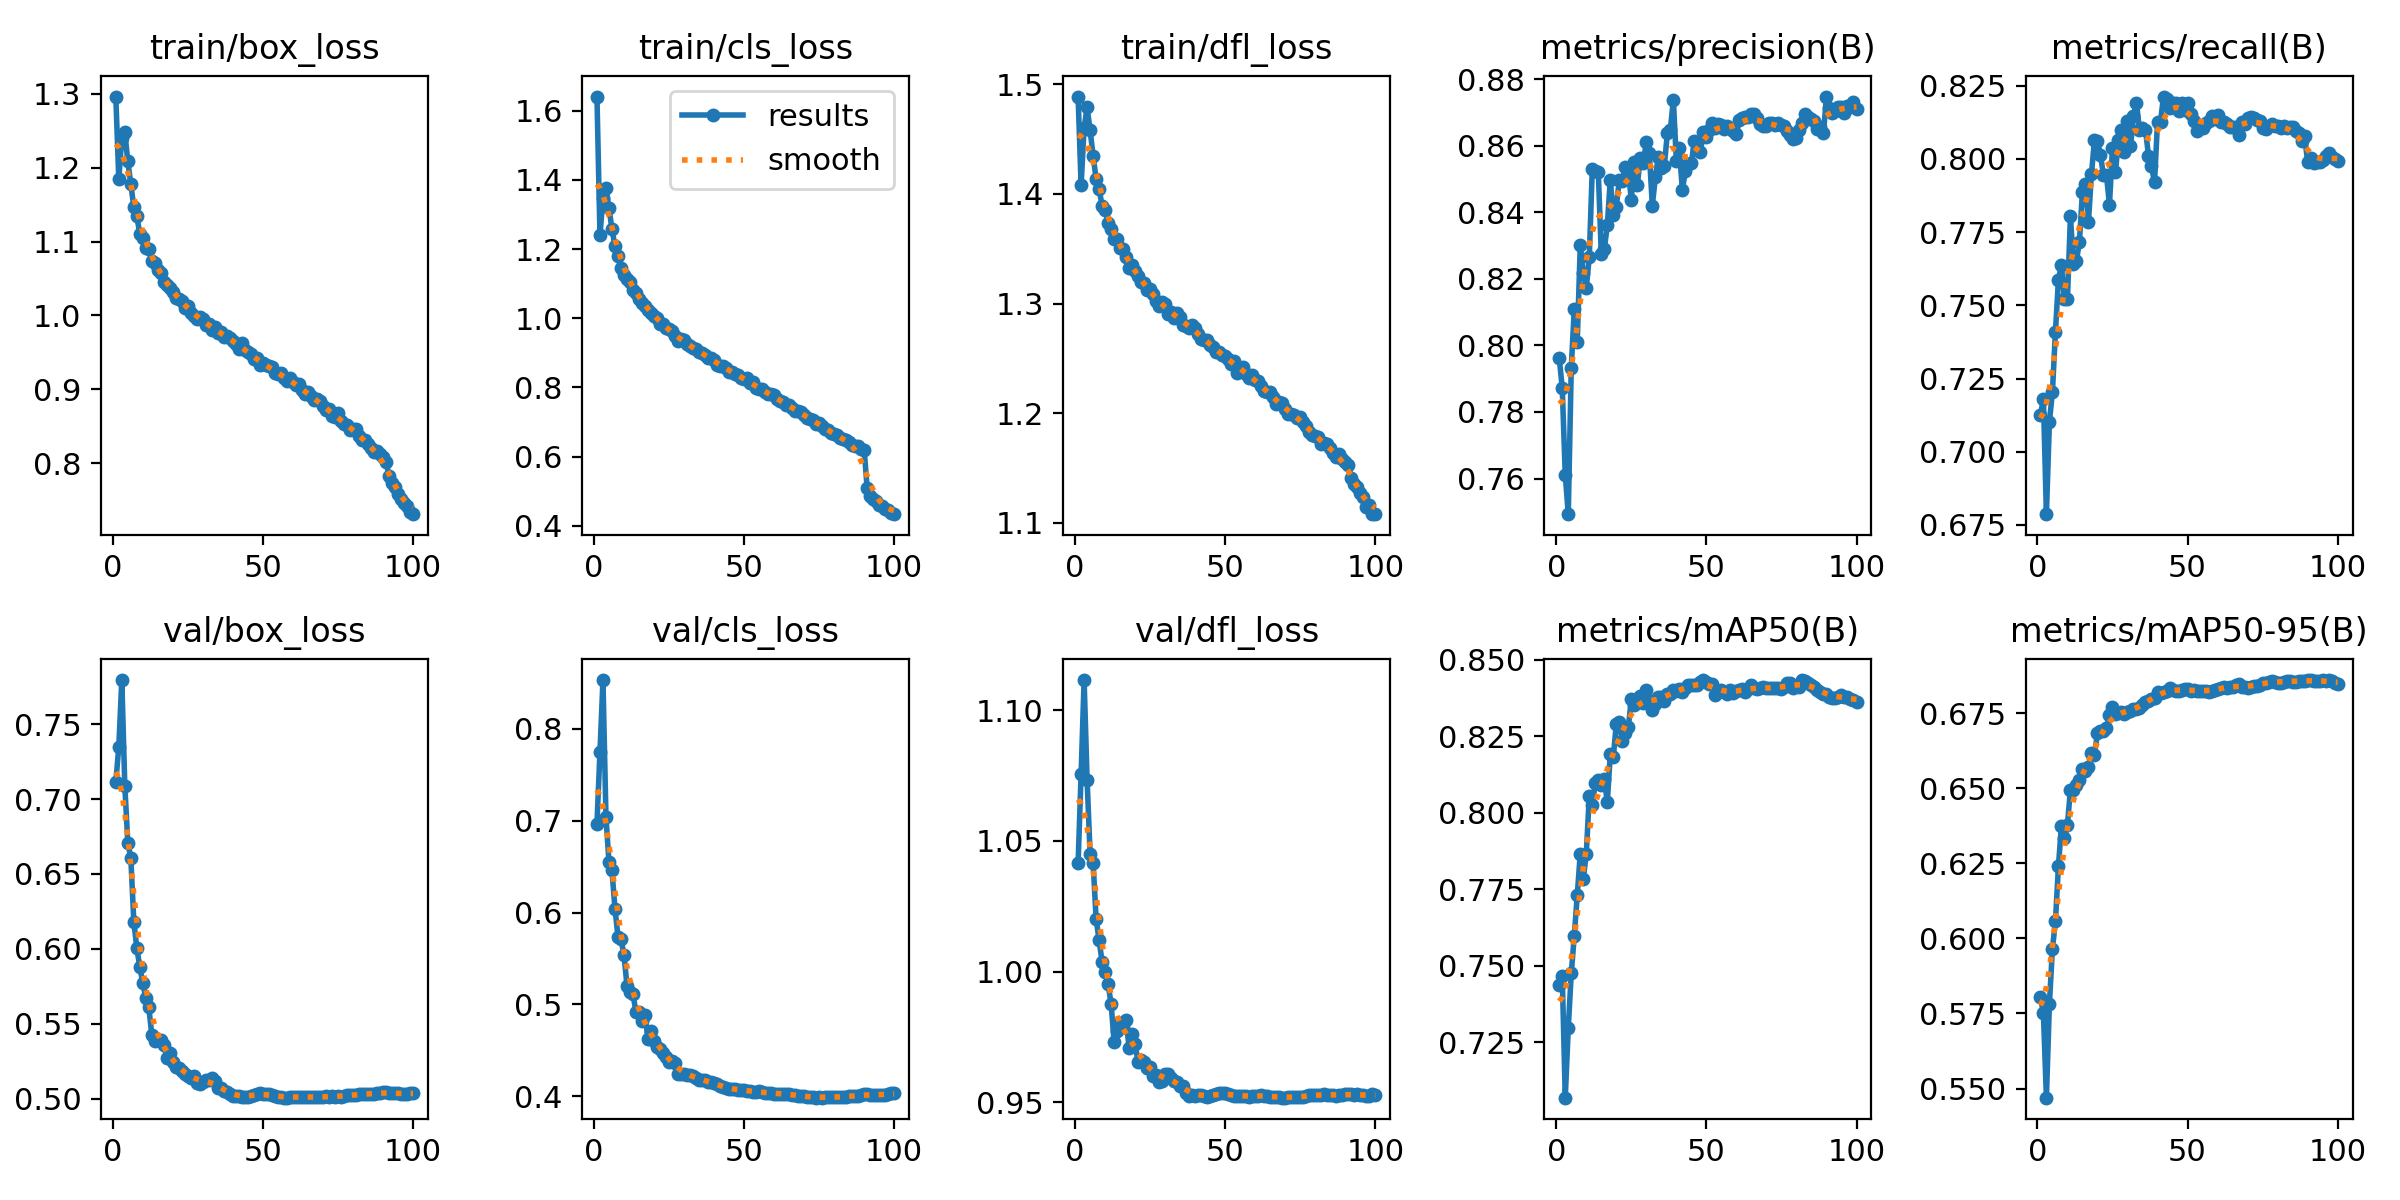

Source data for this figure (header and first rows):
epoch, time, train/box_loss, train/cls_loss, train/dfl_loss, metrics/precision(B), metrics/recall(B), metrics/mAP50(B), metrics/mAP50-95(B), val/box_loss, val/cls_loss, val/dfl_loss, lr/pg0, lr/pg1, lr/pg2
1, 681.6, 1.296, 1.641, 1.489, 0.7962, 0.7127, 0.7438, 0.5805, 0.7112, 0.6964, 1.042, 0.003331, 0.003331, 0.003331
2, 1220, 1.184, 1.24, 1.408, 0.7871, 0.7178, 0.7467, 0.5751, 0.735, 0.7745, 1.076, 0.006598, 0.006598, 0.006598
3, 1743, 1.24, 1.347, 1.46, 0.7611, 0.6787, 0.707, 0.547, 0.7794, 0.8528, 1.112, 0.0098, 0.0098, 0.0098
4, 2263, 1.248, 1.377, 1.479, 0.7493, 0.7103, 0.7296, 0.5783, 0.7088, 0.7038, 1.073, 0.009703, 0.009703, 0.009703
5, 2783, 1.208, 1.318, 1.458, 0.7933, 0.7204, 0.7476, 0.5965, 0.6708, 0.6549, 1.045, 0.009604, 0.009604, 0.009604
6, 3330, 1.178, 1.258, 1.435, 0.8108, 0.741, 0.7598, 0.6056, 0.6607, 0.6458, 1.042, 0.009505, 0.009505, 0.009505
7, 3852, 1.146, 1.208, 1.414, 0.8012, 0.7585, 0.7732, 0.624, 0.6183, 0.6043, 1.02, 0.009406, 0.009406, 0.009406
8, 4419, 1.134, 1.179, 1.405, 0.8302, 0.7639, 0.7867, 0.6375, 0.6004, 0.5738, 1.012, 0.009307, 0.009307, 0.009307
9, 4944, 1.111, 1.145, 1.389, 0.8216, 0.7521, 0.7784, 0.6333, 0.588, 0.5707, 1.004, 0.009208, 0.009208, 0.009208
10, 5463, 1.105, 1.126, 1.386, 0.8173, 0.7521, 0.7866, 0.6378, 0.5772, 0.5542, 1, 0.009109, 0.009109, 0.009109
11, 5983, 1.092, 1.113, 1.374, 0.8265, 0.7803, 0.8055, 0.6495, 0.5671, 0.5205, 0.9951, 0.00901, 0.00901, 0.00901
12, 6492, 1.09, 1.106, 1.368, 0.8529, 0.764, 0.8025, 0.6494, 0.561, 0.5141, 0.9876, 0.008911, 0.008911, 0.008911
13, 7013, 1.073, 1.083, 1.359, 0.8525, 0.7651, 0.8096, 0.6512, 0.5423, 0.5111, 0.973, 0.008812, 0.008812, 0.008812
14, 7543, 1.071, 1.074, 1.359, 0.852, 0.7717, 0.8108, 0.6528, 0.5388, 0.4917, 0.9771, 0.008713, 0.008713, 0.008713
15, 8062, 1.062, 1.057, 1.351, 0.8274, 0.7887, 0.8089, 0.6565, 0.539, 0.4923, 0.9802, 0.008614, 0.008614, 0.008614
16, 8640, 1.058, 1.045, 1.35, 0.8289, 0.7915, 0.811, 0.6557, 0.5394, 0.4826, 0.9787, 0.008515, 0.008515, 0.008515
17, 9159, 1.045, 1.037, 1.342, 0.8361, 0.7784, 0.8035, 0.657, 0.536, 0.4886, 0.9813, 0.008416, 0.008416, 0.008416
18, 9686, 1.042, 1.023, 1.332, 0.8497, 0.7948, 0.8191, 0.6619, 0.5273, 0.4627, 0.9706, 0.008317, 0.008317, 0.008317
19, 10210, 1.038, 1.016, 1.335, 0.839, 0.8063, 0.8182, 0.6609, 0.5303, 0.4716, 0.9761, 0.008218, 0.008218, 0.008218
20, 10818, 1.032, 1.006, 1.33, 0.8417, 0.8063, 0.8291, 0.6683, 0.5244, 0.4598, 0.9721, 0.008119, 0.008119, 0.008119
21, 11337, 1.024, 1.001, 1.325, 0.8498, 0.8012, 0.8295, 0.669, 0.5211, 0.4541, 0.9652, 0.00802, 0.00802, 0.00802
22, 11869, 1.022, 0.9848, 1.319, 0.8493, 0.7945, 0.8236, 0.6689, 0.5208, 0.4517, 0.966, 0.007921, 0.007921, 0.007921
23, 12390, 1.02, 0.9828, 1.318, 0.8536, 0.7944, 0.8261, 0.67, 0.5185, 0.4473, 0.9654, 0.007822, 0.007822, 0.007822
24, 13106, 1.011, 0.9707, 1.312, 0.8521, 0.7844, 0.8279, 0.6743, 0.5164, 0.443, 0.9632, 0.007723, 0.007723, 0.007723
25, 13628, 1.013, 0.9689, 1.314, 0.8438, 0.8036, 0.837, 0.677, 0.5149, 0.438, 0.9634, 0.007624, 0.007624, 0.007624
26, 14158, 1.004, 0.9637, 1.309, 0.855, 0.7956, 0.8352, 0.6749, 0.5138, 0.439, 0.9598, 0.007525, 0.007525, 0.007525
27, 14668, 0.9992, 0.948, 1.302, 0.8482, 0.8065, 0.8371, 0.675, 0.5154, 0.436, 0.9605, 0.007426, 0.007426, 0.007426
28, 15206, 0.9952, 0.9353, 1.298, 0.8563, 0.8099, 0.8381, 0.6753, 0.5106, 0.4246, 0.9577, 0.007327, 0.007327, 0.007327
29, 15721, 0.9973, 0.939, 1.301, 0.8548, 0.8025, 0.8357, 0.6749, 0.5095, 0.4243, 0.9581, 0.007228, 0.007228, 0.007228
30, 16256, 0.9955, 0.9362, 1.299, 0.8611, 0.813, 0.8402, 0.6755, 0.5114, 0.4248, 0.9607, 0.007129, 0.007129, 0.007129
31, 16796, 0.9871, 0.9269, 1.29, 0.8577, 0.8043, 0.8364, 0.6756, 0.5122, 0.4229, 0.9607, 0.00703, 0.00703, 0.00703
32, 17408, 0.988, 0.9212, 1.293, 0.842, 0.8146, 0.8335, 0.6763, 0.5128, 0.4233, 0.9592, 0.006931, 0.006931, 0.006931
33, 17931, 0.9799, 0.9132, 1.287, 0.8505, 0.8191, 0.8355, 0.6763, 0.5135, 0.4227, 0.9581, 0.006832, 0.006832, 0.006832
34, 18456, 0.9849, 0.9115, 1.291, 0.8566, 0.8098, 0.838, 0.6768, 0.5115, 0.4201, 0.9579, 0.006733, 0.006733, 0.006733
35, 18976, 0.9762, 0.9032, 1.287, 0.8532, 0.8105, 0.8378, 0.6776, 0.5073, 0.4182, 0.9563, 0.006634, 0.006634, 0.006634
36, 19736, 0.9775, 0.9003, 1.28, 0.854, 0.8099, 0.8365, 0.6786, 0.5073, 0.4183, 0.9562, 0.006535, 0.006535, 0.006535
37, 20259, 0.9709, 0.8928, 1.28, 0.8637, 0.8011, 0.8388, 0.679, 0.5052, 0.4174, 0.9537, 0.006436, 0.006436, 0.006436
38, 20795, 0.9725, 0.8851, 1.277, 0.8647, 0.7975, 0.8388, 0.6797, 0.5043, 0.4159, 0.9526, 0.006337, 0.006337, 0.006337
39, 21317, 0.9701, 0.886, 1.28, 0.8738, 0.792, 0.84, 0.6802, 0.5032, 0.4153, 0.9526, 0.006238, 0.006238, 0.006238
40, 21901, 0.9657, 0.8793, 1.278, 0.8555, 0.8125, 0.8397, 0.682, 0.502, 0.4146, 0.9525, 0.006139, 0.006139, 0.006139
41, 22424, 0.9618, 0.8658, 1.272, 0.8592, 0.8127, 0.8404, 0.6816, 0.5018, 0.4135, 0.9526, 0.00604, 0.00604, 0.00604
42, 23006, 0.9545, 0.861, 1.267, 0.8466, 0.8213, 0.8396, 0.682, 0.5015, 0.4116, 0.9526, 0.005941, 0.005941, 0.005941
43, 23529, 0.9621, 0.8632, 1.267, 0.8524, 0.8204, 0.8407, 0.6825, 0.5012, 0.41, 0.9524, 0.005842, 0.005842, 0.005842
44, 24248, 0.9536, 0.8572, 1.267, 0.8545, 0.8175, 0.8418, 0.6835, 0.5009, 0.409, 0.9521, 0.005743, 0.005743, 0.005743
45, 24771, 0.9504, 0.8445, 1.263, 0.8547, 0.819, 0.8416, 0.6828, 0.5013, 0.4076, 0.9523, 0.005644, 0.005644, 0.005644
46, 25329, 0.9477, 0.8458, 1.261, 0.8614, 0.8189, 0.8417, 0.6824, 0.5018, 0.4078, 0.9526, 0.005545, 0.005545, 0.005545
47, 26143, 0.9416, 0.8395, 1.256, 0.8586, 0.8164, 0.8418, 0.6825, 0.5023, 0.4077, 0.953, 0.005446, 0.005446, 0.005446
48, 26673, 0.9428, 0.8353, 1.256, 0.858, 0.8191, 0.8426, 0.6827, 0.5034, 0.4073, 0.9533, 0.005347, 0.005347, 0.005347
49, 27191, 0.9323, 0.8265, 1.253, 0.8642, 0.8168, 0.8434, 0.683, 0.5036, 0.4075, 0.9536, 0.005248, 0.005248, 0.005248
50, 27722, 0.935, 0.8252, 1.252, 0.8625, 0.8191, 0.8426, 0.6831, 0.5034, 0.4067, 0.9535, 0.005149, 0.005149, 0.005149
51, 28238, 0.9331, 0.8264, 1.25, 0.8646, 0.8153, 0.8421, 0.6823, 0.5032, 0.4059, 0.9532, 0.00505, 0.00505, 0.00505
52, 28796, 0.9313, 0.8122, 1.245, 0.8669, 0.8131, 0.842, 0.6827, 0.5029, 0.4056, 0.9528, 0.004951, 0.004951, 0.004951
53, 29318, 0.9297, 0.8147, 1.248, 0.8652, 0.8097, 0.8384, 0.6823, 0.5022, 0.4052, 0.9525, 0.004852, 0.004852, 0.004852
54, 29849, 0.922, 0.7984, 1.237, 0.8666, 0.811, 0.8399, 0.6825, 0.502, 0.4054, 0.9525, 0.004753, 0.004753, 0.004753
55, 30360, 0.9209, 0.7946, 1.241, 0.8661, 0.8105, 0.8402, 0.6822, 0.5014, 0.4057, 0.9524, 0.004654, 0.004654, 0.004654
56, 30895, 0.9223, 0.7966, 1.242, 0.8649, 0.8121, 0.8395, 0.6824, 0.5011, 0.405, 0.9524, 0.004555, 0.004555, 0.004555
57, 31411, 0.9157, 0.788, 1.236, 0.8658, 0.8129, 0.8387, 0.682, 0.5008, 0.4038, 0.9524, 0.004456, 0.004456, 0.004456
58, 31930, 0.9111, 0.7803, 1.232, 0.8652, 0.8146, 0.84, 0.6825, 0.5007, 0.4033, 0.9521, 0.004357, 0.004357, 0.004357
59, 32447, 0.9159, 0.7799, 1.235, 0.8645, 0.8137, 0.8391, 0.6828, 0.5008, 0.4032, 0.9522, 0.004258, 0.004258, 0.004258
60, 32972, 0.9106, 0.7774, 1.23, 0.8635, 0.8149, 0.8397, 0.6832, 0.5011, 0.4032, 0.9524, 0.004159, 0.004159, 0.004159
... 40 more rows
